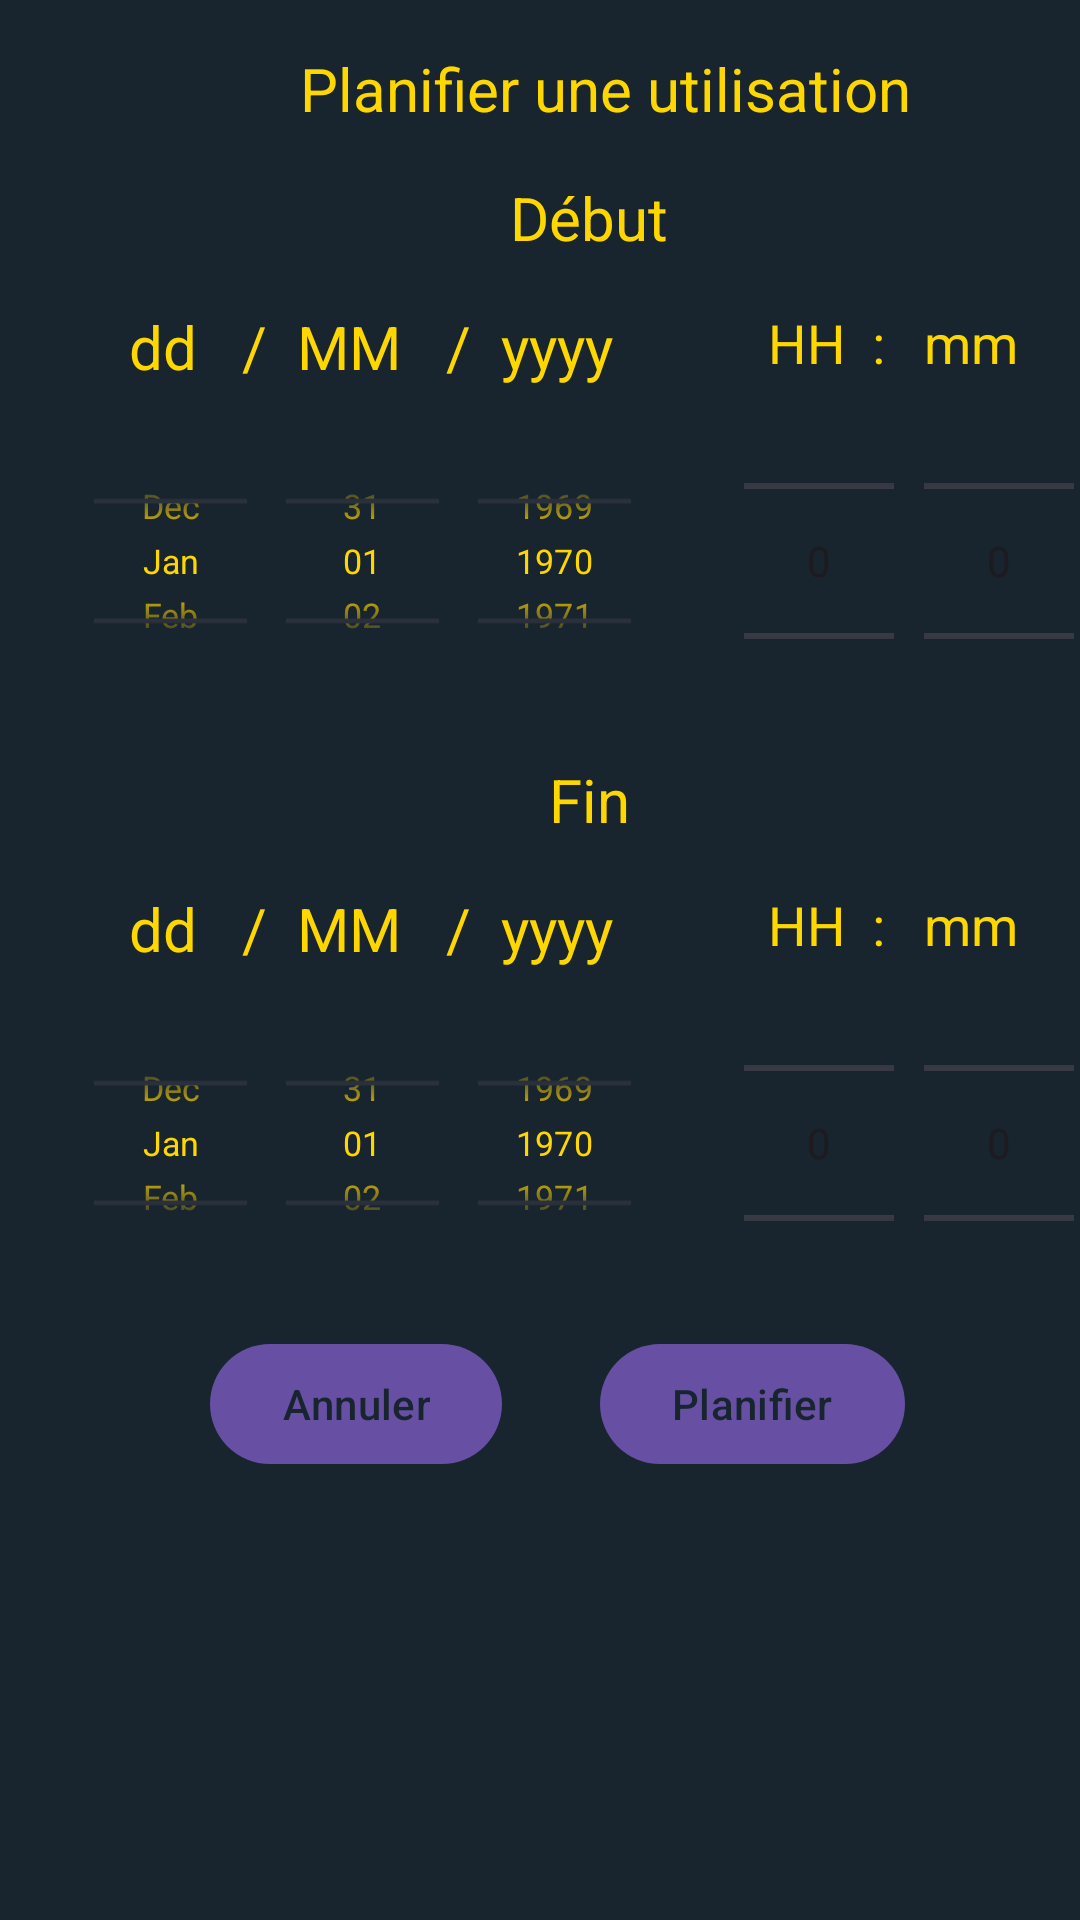

Produce the Android XML layout that renders to this screen, including the resource entries it uses.
<!-- AndroidManifest.xml: application theme Theme.ProjetDevMobileFinal -->
<!-- res/layout/dialog_planification_layout.xml -->
<?xml version="1.0" encoding="utf-8"?>
<RelativeLayout xmlns:android="http://schemas.android.com/apk/res/android"
    android:layout_width="match_parent"
    android:background="#18242e"
    android:layout_height="wrap_content"
    android:orientation="vertical">
    
    <TextView
        android:id="@+id/textPlanifier"
        android:layout_width="wrap_content"
        android:layout_height="wrap_content"
        android:text="Planifier une utilisation"
        android:textColor="#FFD700"
        android:layout_marginStart="100dp"
        android:textSize="20sp"
        android:layout_gravity="center_horizontal"
        android:layout_marginTop="16dp" />

    <TextView
        android:id="@+id/textDebut"
        android:layout_width="wrap_content"
        android:layout_height="wrap_content"
        android:text="Début"
        android:layout_below="@+id/textPlanifier"
        android:textColor="#FFD700"
        android:textSize="20sp"
        android:layout_marginStart="170dp"
        android:layout_marginTop="16dp" />
    <TextView
        android:id="@+id/textDate"
        android:layout_width="wrap_content"
        android:layout_height="wrap_content"
        android:text="dd   /  MM   /  yyyy"
        android:layout_below="@+id/textDebut"
        android:textColor="#FFD700"
        android:textSize="20sp"
        android:layout_marginStart="43dp"
        android:layout_marginTop="16dp" />
    <TextView
        android:id="@+id/textHeure"
        android:layout_width="wrap_content"
        android:layout_height="wrap_content"
        android:text="   HH  :   mm"
        android:layout_below="@+id/textDebut"
        android:textColor="#FFD700"
        android:textSize="18sp"
        android:layout_marginStart="243dp"
        android:layout_marginTop="16dp" />


    
    <DatePicker
        android:id="@+id/datePickerStart"
        android:layout_width="wrap_content"
        android:layout_height="100dp"
        android:layout_below="@+id/textDate"
        android:calendarViewShown="false"
        android:datePickerMode="spinner"
        android:padding="-40dp"
        android:theme="@style/MyDatePickerStyle"
        android:scaleY="0.80"
        android:scaleX="0.80"
        android:layout_marginTop="8dp" />

    
    <NumberPicker
        android:id="@+id/hourPickerStart"
        android:layout_width="50dp"
        android:layout_height="100dp"
        android:layout_toRightOf="@id/datePickerStart"
        android:textColor="#FFD700"
        android:layout_alignTop="@id/datePickerStart"
         />

    <NumberPicker
        android:textColor="#FFD700"
        android:id="@+id/minutePickerStart"
        android:layout_width="50dp"
        android:layout_height="100dp"
        android:layout_marginStart="10dp"
        android:layout_toEndOf="@id/hourPickerStart"
        android:layout_alignTop="@id/hourPickerStart"
        />



    <TextView
        android:id="@+id/textFin"
        android:layout_width="wrap_content"
        android:layout_height="wrap_content"
        android:text="Fin"
        android:layout_below="@+id/datePickerStart"
        android:textColor="#FFD700"
        android:textSize="20sp"
        android:layout_marginStart="183dp"
        android:layout_marginTop="16dp" />
    <TextView
        android:id="@+id/textDate2"
        android:layout_width="wrap_content"
        android:layout_height="wrap_content"
        android:text="dd   /  MM   /  yyyy"
        android:layout_below="@+id/textFin"
        android:textColor="#FFD700"
        android:textSize="20sp"
        android:layout_marginStart="43dp"
        android:layout_marginTop="16dp" />
    <TextView
        android:id="@+id/textHeure2"
        android:layout_width="wrap_content"
        android:layout_height="wrap_content"
        android:text="   HH  :   mm"
        android:layout_below="@+id/textFin"
        android:textColor="#FFD700"
        android:textSize="18sp"
        android:layout_marginStart="243dp"
        android:layout_marginTop="16dp" />


    
    <DatePicker
        android:id="@+id/datePickerEnd"
        android:layout_width="wrap_content"
        android:layout_height="100dp"
        android:layout_below="@+id/textDate2"
        android:calendarViewShown="false"
        android:datePickerMode="spinner"
        android:padding="-40dp"
        android:scaleY="0.80"
        android:scaleX="0.80"
        android:theme="@style/MyDatePickerStyle"
        android:layout_marginTop="8dp" />

    
    <NumberPicker
        android:textColor="#FFD700"
        android:id="@+id/hourPickerEnd"
        android:layout_width="50dp"
        android:layout_height="100dp"
        android:layout_toEndOf="@id/datePickerEnd"
        android:layout_alignTop="@id/datePickerEnd"
        />

    <NumberPicker
        android:textColor="#FFD700"
        android:id="@+id/minutePickerEnd"
        android:layout_width="50dp"
        android:layout_height="100dp"
        android:layout_marginStart="10dp"
        android:layout_toEndOf="@id/hourPickerEnd"
        android:layout_alignTop="@id/hourPickerEnd"
        />


    <Button
        android:id="@+id/buttonPlanifier"
        android:layout_width="wrap_content"
        android:layout_height="wrap_content"
        android:layout_below="@+id/datePickerEnd"
        android:layout_marginLeft="200dp"
        android:layout_marginTop="13dp"
        android:textColor="#18242e"
        android:textColorHint="#18242e"
        android:onClick="onPlanifierClick"
        android:text="Planifier" />


    <Button
        android:id="@+id/buttonCancel"
        android:layout_width="wrap_content"
        android:layout_height="wrap_content"
        android:layout_below="@+id/buttonPlanifier"
        android:layout_alignTop="@+id/buttonPlanifier"
        android:onClick="onPlanifierClick"
        android:layout_marginLeft="70dp"
        android:textColor="#18242e"
        android:textColorHint="#18242e"
        android:text="Annuler" />
    



</RelativeLayout>
<!-- resources referenced by this layout -->
<resources>
  <style name="MyDatePickerStyle" parent="@android:style/Widget.Material.DatePicker">
          
          <item name="android:textColorPrimary">#FFD700</item>
          
          <item name="android:background" />
          
          <item name="android:datePickerDialogTheme">@style/MyDatePickerDialogTheme</item>
      </style>
  <style name="Theme.ProjetDevMobileFinal" parent="Base.Theme.ProjetDevMobileFinal" />
  <style name="MyDatePickerDialogTheme" parent="ThemeOverlay.MaterialComponents.Dialog">
          <item name="colorAccent" />
      </style>
  <style name="Base.Theme.ProjetDevMobileFinal" parent="Theme.Material3.DayNight.NoActionBar">
          
          
      </style>
</resources>
